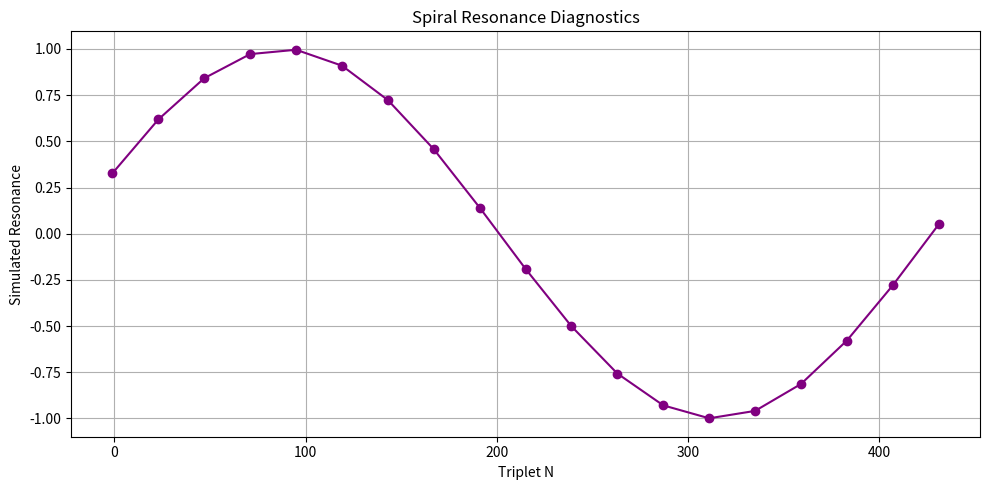

Reproduce this figure in Python.

import matplotlib.pyplot as plt
import numpy as np

# Define spirals and resonance values
spiral_n = np.arange(1, 20)
triplet_n = (spiral_n * 24) - 25
resonance_values = np.sin(spiral_n / 3.0)  # Simulated resonance oscillations

# Plotting
plt.figure(figsize=(10, 5))
plt.plot(triplet_n, resonance_values, marker='o', linestyle='-', color='purple')
plt.title("Spiral Resonance Diagnostics")
plt.xlabel("Triplet N")
plt.ylabel("Simulated Resonance")
plt.grid(True)
plt.tight_layout()
plt.show()
